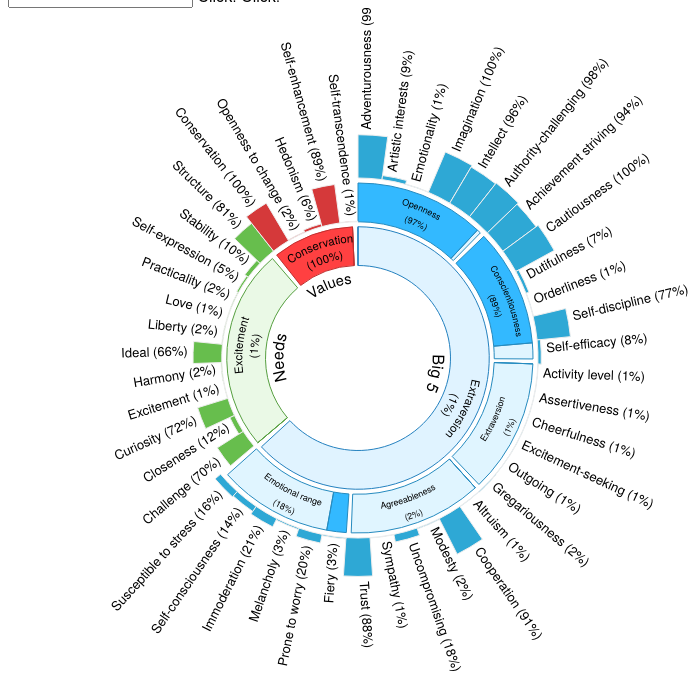
D3 v3 page, settled after 360 driven frames (6 s of simulated time); the page loaded 1 data file(s).


/**
 * Renders the sunburst visualization. The parameter is the tree as returned
 * from the Personality Insights JSON API.
 * It uses the arguments widgetId, widgetWidth, widgetHeight and personImageUrl
 * declared on top of this script.
 */
d3.json("flare.json", function(error, root) {
    showVizualization(root);
});

function showVizualization(theProfile) {
    console.log('showVizualization()');

    $('#' + widgetId).empty();
    var d3vis = d3.select('#' + widgetId).append('svg:svg');
    var widget = {
        d3vis: d3vis,
        data: theProfile,
        loadingDiv: 'dummy',
        switchState: function() {
            console.log('[switchState]');
        },
        _layout: function() {
            console.log('[_layout]');
        },
        showTooltip: function() {
            console.log('[showTooltip]');
        },
        id: 'SystemUWidget',
        COLOR_PALLETTE: ['#1b6ba2', '#488436', '#d52829', '#F53B0C', '#972a6b', '#8c564b', '#dddddd'],
        expandAll: function() {
            this.vis.selectAll('g').each(function() {
                var g = d3.select(this);
                if (g.datum().parent && // Isn't the root g object.
                    g.datum().parent.parent && // Isn't the feature trait.
                    g.datum().parent.parent.parent) { // Isn't the feature dominant trait.
                    g.attr('visibility', 'visible');
                }
            });
        },
        collapseAll: function() {
            this.vis.selectAll('g').each(function() {
                var g = d3.select(this);
                if (g.datum().parent !== null && // Isn't the root g object.
                    g.datum().parent.parent !== null && // Isn't the feature trait.
                    g.datum().parent.parent.parent !== null) { // Isn't the feature dominant trait.
                    g.attr('visibility', 'hidden');
                }
            });
        },
        addPersonImage: function(url) {
            if (!this.vis || !url) {
                return;
            }
            var icon_defs = this.vis.append('defs');
            var width = this.dimW,
                height = this.dimH;

            // The flower had a radius of 640 / 1.9 = 336.84 in the original, now is 3.2.
            var radius = Math.min(width, height) / 16.58; // For 640 / 1.9 -> r = 65
            var scaled_w = radius * 2.46; // r = 65 -> w = 160

            var id = 'user_icon_' + this.id;
            icon_defs.append('pattern')
                .attr('id', id)
                .attr('height', 1)
                .attr('width', 1)
                .attr('patternUnits', 'objectBoundingBox')
                .append('image')
                .attr('width', scaled_w)
                .attr('height', scaled_w)
                .attr('x', radius - scaled_w / 2) // r = 65 -> x = -25
                .attr('y', radius - scaled_w / 2)
                .attr('xlink:href', url)
                .attr('opacity', 1.0)
                .on('dblclick.zoom', null);
            this.vis.append('circle')
                .attr('r', radius)
                .attr('stroke-width', 0)
                .attr('fill', 'url(#' + id + ')');
        }
    };

    widget.dimH = widgetHeight;
    widget.dimW = widgetWidth;
    widget.d3vis.attr('width', widget.dimW).attr('height', widget.dimH);
    widget.d3vis.attr('viewBox', "0 0 " + widget.dimW + ", " + widget.dimH);
    renderChart.call(widget);
    widget.expandAll.call(widget);
    /* if (personImageUrl) widget.addPersonImage.call(widget, personImageUrl); */
}
/**
 * Copyright 2014 IBM Corp. All Rights Reserved.
 *
 * Licensed under the Apache License, Version 2.0 (the "License");
 * you may not use this file except in compliance with the License.
 * You may obtain a copy of the License at
 *
 *      http://www.apache.org/licenses/LICENSE-2.0
 *
 * Unless required by applicable law or agreed to in writing, software
 * distributed under the License is distributed on an "AS IS" BASIS,
 * WITHOUT WARRANTIES OR CONDITIONS OF ANY KIND, either express or implied.
 * See the License for the specific language governing permissions and
 * limitations under the License.
 */

'use strict';

d3.svg.singleArc = function() {
    var radius = d3_svg_singleArcRadius,
        startAngle = d3_svg_singleArcStartAngle,
        endAngle = d3_svg_singleArcEndAngle,
        d3_svg_arcOffset = -Math.PI / 2;

    function arc() {
        var r0 = radius.apply(this, arguments),
            a0 = startAngle.apply(this, arguments) + d3_svg_arcOffset,
            a1 = endAngle.apply(this, arguments) + d3_svg_arcOffset,
            da = (a1 < a0 && (da = a0, a0 = a1, a1 = da), a1 - a0),
            df = da < Math.PI ? '0' : '1',
            c0 = Math.cos(a0),
            s0 = Math.sin(a0),
            c1 = Math.cos(a1),
            s1 = Math.sin(a1);
        return 'M' + r0 * c0 + ',' + r0 * s0 + 'A' + r0 + ',' +
            r0 + ' 0 ' + df + ',1 ' + r0 * c1 + ',' + r0 * s1;
    }

    arc.radius = function(v) {
        if (!arguments.length) return radius;
        radius = d3.functor(v);
        return arc;
    };

    arc.startAngle = function(v) {
        if (!arguments.length) return startAngle;
        startAngle = d3.functor(v);
        return arc;
    };

    arc.endAngle = function(v) {
        if (!arguments.length) return endAngle;
        endAngle = d3.functor(v);
        return arc;
    };

    arc.centroid = function() {
        var r = radius.apply(this, arguments),
            a = (startAngle.apply(this, arguments) +
                endAngle.apply(this, arguments)) / 2 + d3_svg_arcOffset;
        return [Math.cos(a) * r, Math.sin(a) * r];
    };

    return arc;
};

function d3_svg_singleArcRadius(d) {
    return d.radius;
}

function d3_svg_singleArcStartAngle(d) {
    return d.startAngle;
}

function d3_svg_singleArcEndAngle(d) {
    return d.endAngle;
}

var visutil = {
    isLocatedBottom: function(d) {
        // Before fixing #128: return (d.x>Math.PI/2&&(d.x+d.dx)<Math.PI*5/3);
        var bottom = (d.x > Math.PI / 2 && (d.x + d.dx) < 5.0);
        return bottom;
    },

    arc: function(start, end, r0) {
        var c0 = Math.cos(start),
            s0 = Math.sin(start),
            c1 = Math.cos(end),
            s1 = Math.sin(end);
        return 'M' + r0 * c0 + ',' + r0 * s0 + 'A' + r0 + ',' + r0 + ' 0' + ' 0 , 0 ' + r0 * c1 + ',' + r0 * s1;
    }
};

var renderChart = function() {
    if (!this.data) {
        this.showError();
        return;
    }
    if (this.vis) {
        console.error('Cannot render: Already rendered (this.vis)');
        return;
    }

    var _this = this;
    var dummyData = false;
    var tree = this.data ? (this.data.tree ? this.data.tree : this.data) : null;
    if (!tree || !tree.children || !tree.children.length) {
        return;
    }

    var _widget = this;
    if (!this.loadingDiv) {
        alert('Widget is not fully initialized, cannot render BarsWidget');
        return;
    }

    this.switchState(1);
    this._layout();

    function stash(d) {
        d.x0 = d.x;
        d.dx0 = d.dx;
        if (!d.hasOwnProperty('size') && !d.hasOwnProperty('children')) d.size0 = 1;
        else d.size0 = d.size;
        if (d.depth === 0 || d.depth === 1) {
            d.expand = 1;
        } else {
            d.expand = 0;
        }
    }

    function expandOrFoldSector(d) {
        if (d.expand !== null && d.depth > 1) {
            //ignore root node and first level sectors
            if (d.expand === 0) {
                if (d.children) d3.select(this).attr('opacity', 1);
                g.filter(function(a) {
                        if (a.parent)
                            return a.parent.id === d.id;
                    })
                    .attr('visibility', 'visible');
                d.expand = 1;
            } else {
                //if the sector is expanded
                if (d.children)
                    d3.select(this).attr('opacity', 1);
                hideSector(d);

            }
        }
    }

    function hideSector(d) {
        g.filter(function(a) {
                if (a.parent)
                    return a.parent.id === d.id;
            })
            .attr('visibility', 'hidden')
            .attr('opacity', 1)
            .each(function(a) {
                if (a.children)
                    hideSector(a);
            });
        d.expand = 0;
    }


    var sector_right_pad = dummyData ? 0.0001 : 0.04 * 2 * Math.PI,
        sector_bottom_pad = 5.0;
    //Render a sector with two adjcent arcs in a style of odometor
    function twoArcsRender(radius) {
        // For each small multiple
        function twoArcs(g) {
            g.each(function(d) {
                g = d3.select(this);
                g.selectAll('path').remove();
                g.selectAll('text').remove();

                var right_pad = d.depth > 0 ? sector_right_pad / (3 * d.depth) : sector_right_pad;

                var percentage = d.percentage,
                    percentage2 = 1; //for percentage sentiment data. it is the percentage of positive+netural

                //if percentage is null, then give 1
                if (percentage === null) percentage = 1;
                if (d.percentage_lbl === null) d.percentage_lbl = '';
                var label, label_name = d.name,
                    label_percentage = (d.percentage === null ? '' : ' (' + (d.percentage * 100).toFixed(0) + '%)');

                if (d.depth === 1) label = d.name;
                if (d.depth > 1) {
                    if (d.id === 'sbh_dom' || d.id === 'sbh_parent') {
                        label = d.name;
                    } else if (d.category === 'values') {
                        label = d.name + ' (' + (percentage * 100).toFixed(0) + '%)';
                    } else {
                        if (percentage >= 1) {
                            percentage = 0.99;
                            console.log('Percentage is over 1!' + d.name);
                        } else if (percentage <= -1) {
                            percentage = -0.99;
                            console.log('Percentage is below -1!' + d.name);
                        }
                        label = d.name + ' (' + (percentage * 100).toFixed(0) + '%)';

                        if ((Math.round(parseFloat(percentage) * 100) / 100) === 0) {
                            label = d.name;
                        }
                    }
                }

                //for request without any result
                if (d.name === '') {
                    percentage = 0;
                    label = '';
                }

                //special render perception sector
                if (d.perc_neu !== null && ((d.percentage + d.perc_neu) * d.dx < d.dx - sector_right_pad / (3 * d.depth))) {
                    percentage2 = d.percentage + d.perc_neu;

                    d3.svg.arc()
                        .startAngle(function(d) {
                            return d.x + Math.abs(percentage2) * d.dx;
                        }) //x:startangle,
                        .endAngle(function(d) {
                            return d.x + d.dx - sector_right_pad / (3 * d.depth);
                        }) //dx: endangle,
                        .innerRadius(function(d) {
                            return sector_bottom_pad + d.y;
                        })
                        .outerRadius(function(d) {
                            return d.y + d.dy;
                        });

                    right_pad = 0;
                }


                var arc1_extend = (Math.abs(percentage) * d.dx - right_pad) > 0 ? (Math.abs(percentage) * d.dx - right_pad) : 0;
                //Regular renders
                var arc1 = d3.svg.arc()
                    .startAngle(function(d) {
                        return d.x;
                    }) //x:startangle,
                    .endAngle(function(d) {
                        return d.x + arc1_extend;
                    }) //dx: endangle,
                    .innerRadius(function(d) {
                        return sector_bottom_pad + d.y;
                    })
                    .outerRadius(function(d) {
                        return d.y + d.dy;
                    });

                var arc2 = d3.svg.arc()
                    .startAngle(function(d) {
                        return d.x + arc1_extend;
                    }) //x:startangle,
                    .endAngle(function(d) {
                        return d.x + Math.abs(percentage2) * d.dx - right_pad;
                    }) //dx: endangle,
                    .innerRadius(function(d) {
                        return sector_bottom_pad + d.y;
                    })
                    .outerRadius(function(d) {
                        return d.y + d.dy;
                    });

                //used for label path
                var arc_for_label, arc_for_label_number;
                var arc_label_radius, arc_label_number_radius;
                if (d.depth === 1 && visutil.isLocatedBottom(d)) {
                    arc_label_radius = d.y + d.dy - (d.y + d.dy - sector_bottom_pad - d.y) / 6;
                    arc_label_number_radius = d.y + d.dy - (d.y + d.dy - sector_bottom_pad - d.y) / 8;
                } else {
                    arc_label_radius = sector_bottom_pad + d.y + (d.y + d.dy - sector_bottom_pad - d.y) * 5 / 12;
                    arc_label_number_radius = d.y + d.dy - (d.y + d.dy - sector_bottom_pad - d.y) / 7;
                }


                var bottom = visutil.isLocatedBottom(d);
                if (bottom) {
                    //special reversed label for bottom data
                    arc_for_label = visutil.arc(d.x + d.dx - right_pad - Math.PI / 2, d.x - Math.PI / 2, arc_label_radius);
                    arc_for_label_number = visutil.arc(d.x + d.dx - right_pad - Math.PI / 2, d.x - Math.PI / 2, arc_label_number_radius);
                } else {

                    arc_for_label = d3.svg.singleArc()
                        .startAngle(function(d) {
                            return d.x;
                        })
                        .endAngle(function(d) {
                            return d.x + d.dx - right_pad;
                        })
                        .radius(function(d) {
                            return d.depth === 1 ? d.y + d.dy - (d.y + d.dy - sector_bottom_pad - d.y) / 3 : sector_bottom_pad + d.y + (d.y + d.dy - sector_bottom_pad - d.y) * 3 / 5;
                        });

                    arc_for_label_number = d3.svg.singleArc()
                        .startAngle(function(d) {
                            return d.x;
                        })
                        .endAngle(function(d) {
                            return d.x + d.dx - right_pad;
                        })
                        .radius(function(d) {
                            return d.depth === 1 ? d.y + d.dy - (d.y + d.dy - sector_bottom_pad - d.y) / 3 : sector_bottom_pad + d.y + (d.y + d.dy - sector_bottom_pad - d.y) / 5;
                        });

                }

                d.coloridx = 0;

                if (d.depth === 1 || d.depth === 0) {
                    d.coloridx = d.id;
                } else {
                    d.coloridx = d.parent.coloridx;
                }

                var arc1color;
                if (d.coloridx === 'personality') arc1color = _widget.COLOR_PALLETTE[0];
                if (d.coloridx === 'needs') arc1color = _widget.COLOR_PALLETTE[1];
                if (d.coloridx === 'values') arc1color = _widget.COLOR_PALLETTE[2];
                if (d.coloridx === 'sr') arc1color = _widget.COLOR_PALLETTE[3];
                if (d.coloridx === 'sbh') arc1color = _widget.COLOR_PALLETTE[4];
                if (d.coloridx === 'blank') arc1color = _widget.COLOR_PALLETTE[6];

                arc1color = d.depth < 2 ? arc1color : d3.rgb(arc1color).brighter(Math.pow(1.1, d.depth * 1.5));

                var strokecolor = d3.rgb(arc1color).darker(0.8);


                if (!d.children && d.id !== 'srasrt' && d.id !== 'srclo' && d.id !== 'srdom') {
                    label = d.name;
                    percentage = d.percentage;
                    var bar_length_factor = 10 / (d.depth - 2);

                    //different bar_length factors
                    if (d.parent)
                        if (d.parent.parent) {

                            if (d.parent.parent.id === 'needs' || d.parent.parent.id === 'values') {
                                bar_length_factor = 1;
                            }

                            if (d.parent.parent.id === 'sbh') {
                                //alert(d.name);
                                bar_length_factor = 0;
                                if (percentage > 1) {
                                    percentage = Math.random();
                                    d.percentage = percentage;
                                }
                            }
                            if (d.parent.parent.parent)
                                if (d.parent.parent.parent.id === 'personality') bar_length_factor = 1;

                        } else {
                            console.log(d.name + ': Parent is null!');
                        }



                    var inner_r = sector_bottom_pad + d.y,
                        out_r;


                    out_r = sector_bottom_pad + d.y + bar_length_factor * Math.abs(percentage) * d.dy;

                    if (d.percentage_lbl === 'Low') out_r = sector_bottom_pad + d.y + bar_length_factor * 0.2 * d.dy;


                    var _bar = d3.svg.arc()
                        .startAngle(d.x)
                        .endAngle(d.x + d.dx)
                        .innerRadius(inner_r)
                        .outerRadius(out_r); // Draw leaf arcs


                    g.append('path')
                        .attr('class', '_bar')
                        .attr('d', _bar)
                        .style('stroke', '#EEE')
                        .style('fill', function(d) {
                            return d3.rgb(arc1color).darker(0.5);
                        });



                    //add label;

                    var rotate = 0,
                        lbl_anchor = 'start',
                        dy_init = 0;

                    label = d.name;

                    if (d.x > Math.PI) {
                        rotate = d.x * 180 / Math.PI + 90;
                        lbl_anchor = 'end';
                        dy_init = -d.dx * 20 * Math.PI;
                    } else {
                        rotate = d.x * 180 / Math.PI - 90;
                        lbl_anchor = 'start';
                        dy_init = 5 + d.dx * 20 * Math.PI;
                    }

                    var max_label_size = 13,
                        lable_size = 10;

                    if ((7.5 + 15 * Math.PI * d.dx) > max_label_size) {
                        lable_size = max_label_size;
                    }

                    label = label + ' (' + (percentage * 100).toFixed(0) + '%)';


                    g.append('text')
                        .attr('dy', dy_init)
                        .attr('class', 'sector_leaf_text')
                        .attr('font-size', lable_size)
                        .attr('text-anchor', lbl_anchor)
                        .attr('transform', 'translate(' + (out_r + 5) * Math.sin(d.x) + ',' + (-(out_r + 5) * Math.cos(d.x)) + ') ' + 'rotate(' + rotate + ')')
                        .text(label);

                } else {
                    //non-bar/non-leaf sector
                    g.append('path')
                        .attr('class', 'arc1')
                        .attr('d', arc1)
                        .style('stroke', strokecolor) // was: arc1color
                        .style('fill', arc1color);


                    g.append('path')
                        .attr('class', 'arc2')
                        .attr('d', arc2)
                        .style('stroke', strokecolor) // was: arc1color
                        .style('fill', arc1color)
                        .style('fill-opacity', 0.15);

                    //draw label:
                    //path used for label
                    g.append('path')
                        .attr('class', 'arc_for_label')
                        // NOTE HB: adding widget.id so we to avoid name clashing
                        .attr('id', function(d) {
                            return _this.id + '_' + d.id + '.arc_for_label';
                        })
                        .attr('d', arc_for_label)
                        .style('stroke-opacity', 0)
                        .style('fill-opacity', 0);


                    //add label
                    g.append('text')
                        .attr('class', 'sector_label')
                        .attr('visibility', function(d) {
                            return d.depth === 1 ? 'visible' : null;
                        })
                        .attr('class', 'sector_nonleaf_text')
                        .append('textPath')
                        .attr('class', 'sector_label_path')
                        .attr('position-in-sector', d.depth <= 1 ? 'center' : (bottom ? 'inner' : 'outer')) // Since both text lines share the same 'd', this class annotation tells where is the text, helping to determine the real arc length
                        .attr('font-size', function(d) {
                            return 30 / Math.sqrt(d.depth + 1);
                        })
                        // NOTE HB: Why do we need this xlink:href? In any case, adding widget.id so we to avoid name clashing
                        .attr('xlink:href', function(d) {
                            return '#' + _this.id + '_' + d.id + '.arc_for_label';
                        })
                        .text(label_name);

                    //draw label number
                    //path used for label number
                    if (d.depth > 1) {
                        g.append('path')
                            .attr('class', 'arc_for_label_number')
                            // NOTE HB: adding widget.id so we to avoid name clashing
                            .attr('id', function(d) {
                                return _this.id + '_' + d.id + '.arc_for_label_number';
                            })
                            .attr('d', arc_for_label_number)
                            .style('stroke-opacity', 0)
                            .style('fill-opacity', 0);


                        //add label
                        g.append('text')
                            .attr('class', 'sector_label_number ')
                            .attr('visibility', function(d) {
                                return d.depth === 1 ? 'visible' : null;
                            })
                            //.attr('font-family','sans-serif')
                            .attr('class', 'sector_nonleaf_text')
                            //.attr('fill', d3.rgb(arc1color).darker(2))
                            .append('textPath')
                            .attr('class', 'sector_label_number_path')
                            .attr('position-in-sector', bottom ? 'outer' : 'inner') // Since both text lines share the same 'd', this class annotation tells where is the text, helping to determine the real arc length
                            .attr('font-size', function(d) {
                                return 10;
                            })
                            // NOTE HB: Why do we need this xlink:href? In any case, adding widget.id so we to avoid name clashing
                            .attr('xlink:href', function(d) {
                                return '#' + _this.id + '_' + d.id + '.arc_for_label_number';
                            })
                            .text(label_percentage);
                    }


                }
            });

        }

        return twoArcs;
    }

    function updateLabelLayout() {
        updateLabelLayoutWithClass('.sector_label_path');
        updateLabelLayoutWithClass('.sector_label_number_path');
    }

    function updateLabelLayoutWithClass(_class) {
        var max_font_size_base = 16;

        _this.d3vis.selectAll(_class).each(function(d) {
            var d3this = d3.select(this);
            var curNd = d3this.node();
            var text = d3this.text();
            if (text && text.length > 0) {
                var position = d3.select(this).attr('position-in-sector'); // 'inner' or 'outer'
                var frac = position === 'center' ? 0.5 : position === 'outer' ? 2 / 3 : 1 / 3;
                var sector_length = (d.y + d.dy * frac) * d.dx;
                var text_length = curNd.getComputedTextLength(); //+margin;
                var cur_font_size = d3.select(this).attr('font-size');
                var new_font_size = cur_font_size * sector_length / text_length;

                if (new_font_size > max_font_size_base / (0.4 * d.depth + 0.6)) {
                    new_font_size = max_font_size_base / (0.4 * d.depth + 0.6);
                }

                d3.select(this).attr('font-size', new_font_size);
                //set new offset:
                d3.select(this).attr('startOffset', (sector_length - curNd.getComputedTextLength()) / 2);
            }
        });
    }

    var width = this.dimW,
        height = this.dimH;
    // The flower had a radius of 640 / 1.9 = 336.84 in the original.
    var radius = Math.min(width, height) / 3.2;
    var sector = twoArcsRender(radius);

    // Center the graph of 'g'
    var vis = this.d3vis.append('g')
        .attr('transform', 'translate(' + (width / 2) + ',' + height / 2 + ')')
        .append('g');
    this.vis = vis;

    var partition = d3.layout.partition()
        .sort(null)
        .size([2 * Math.PI, radius])
        .value(function(d) {
            if (!d.hasOwnProperty('size') && !d.hasOwnProperty('children')) return 1;
            return d.size;
        });

    var profile = tree;

    var g = vis.data([profile]).selectAll('g')
        .data(partition.nodes)
        .enter().append('g')
        .attr('class', 'sector')
        .attr('visibility', function(d) {
            return d.depth === 2 || d.forceVisible ? 'visible' : 'hidden';
        }) // hide non-first level rings
        .call(sector)
        .each(stash)
        .on('click', expandOrFoldSector)
        .on('mouseover', function(d) {
            _this.showTooltip(d, this);
        })
        .on('mouseout', function() {
            _this.showTooltip();
        });

    // Shift the text pieces clockwise (to somewhat center them).
    updateLabelLayout();
};

function getTwitterData() {
    var inputText = $('#abc').val();
    console.log(inputText);
    var url = '/api/v1/twitterData/' + inputText + '/';
    d3.json(url, function(error, root) {
        d3.selectAll("svg > *").remove();
        showVizualization(root);
    });
}

$('#abc').click(getTwitterData);

var widgetId = 'vizcontainer', // Must match the ID in index.jade
    widgetWidth = 700,
    widgetHeight = 700; // Default width and height


### data: flare.json
{
 "id": "r",
 "name": "root",
 "children": [
  {
   "id": "personality",
   "name": "Big 5",
   "children": [
    "{... 5 keys}"
   ]
  },
  {
   "id": "needs",
   "name": "Needs",
   "children": [
    "{... 5 keys}"
   ]
  },
  {
   "id": "values",
   "name": "Values",
   "children": [
    "{... 5 keys}"
   ]
  }
 ]
}